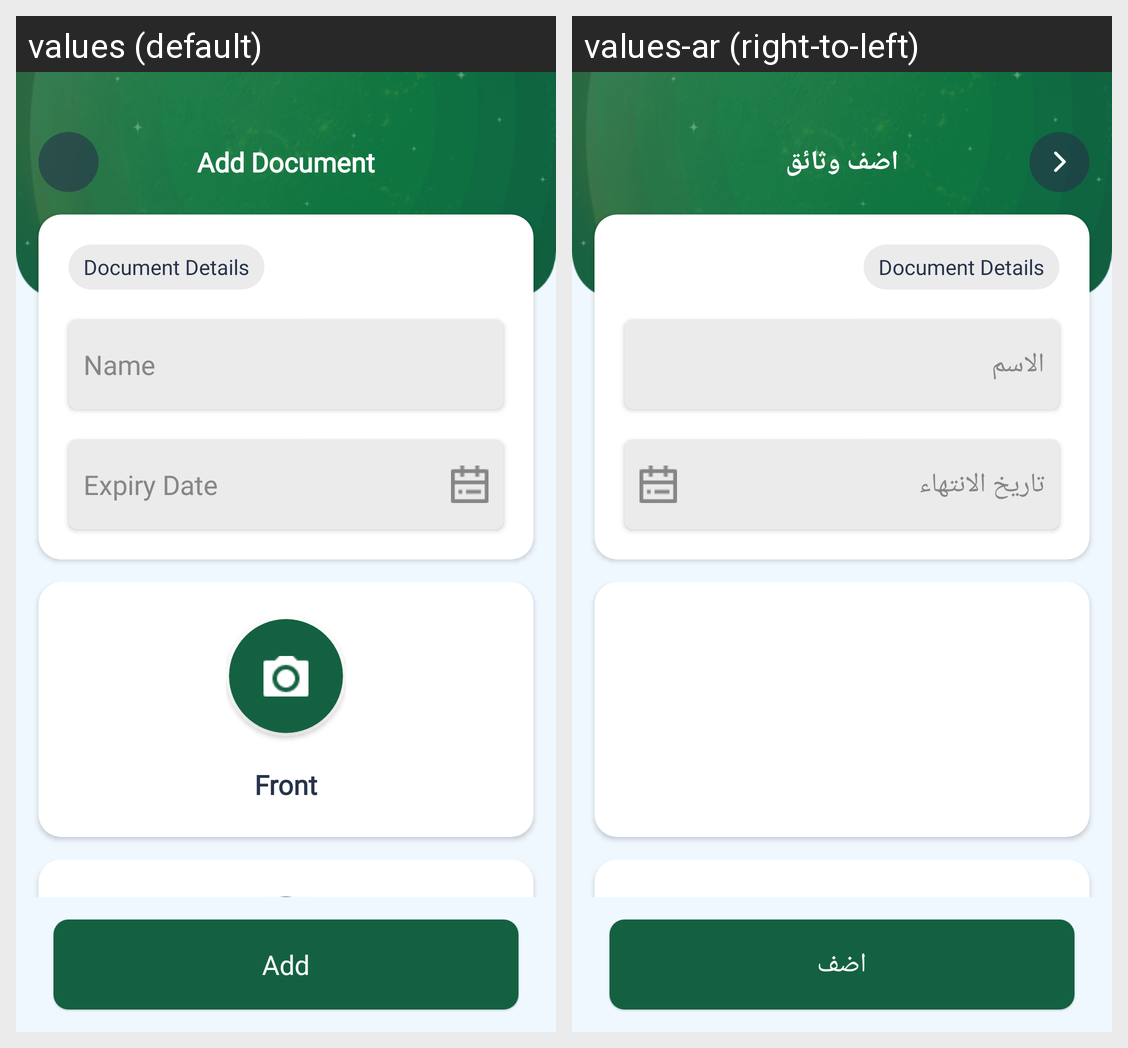

Translations of the strings shown on this Android screen, per locale in the grid:
Android screen res/layout/activity_add_update_document.xml rendered under 2 locales, left to right: values (default), values-ar (right-to-left). Device: Nexus 5 (rendered at 1080×1920; each locale shown at half size, 540×960, under a caption strip naming it); theme AppTheme.
Strings drawn on this screen, with the default value and each locale's value (text and hints the layout hard-codes, and strings that could not be matched under every locale, appear in the picture but are not listed):

add_document
  values: Add Document
  values-ar: اضف وثائق

name
  values: Name
  values-ar: الاسم

expiry_date
  values: Expiry Date
  values-ar: تاريخ الانتهاء

add
  values: Add
  values-ar: اضف
